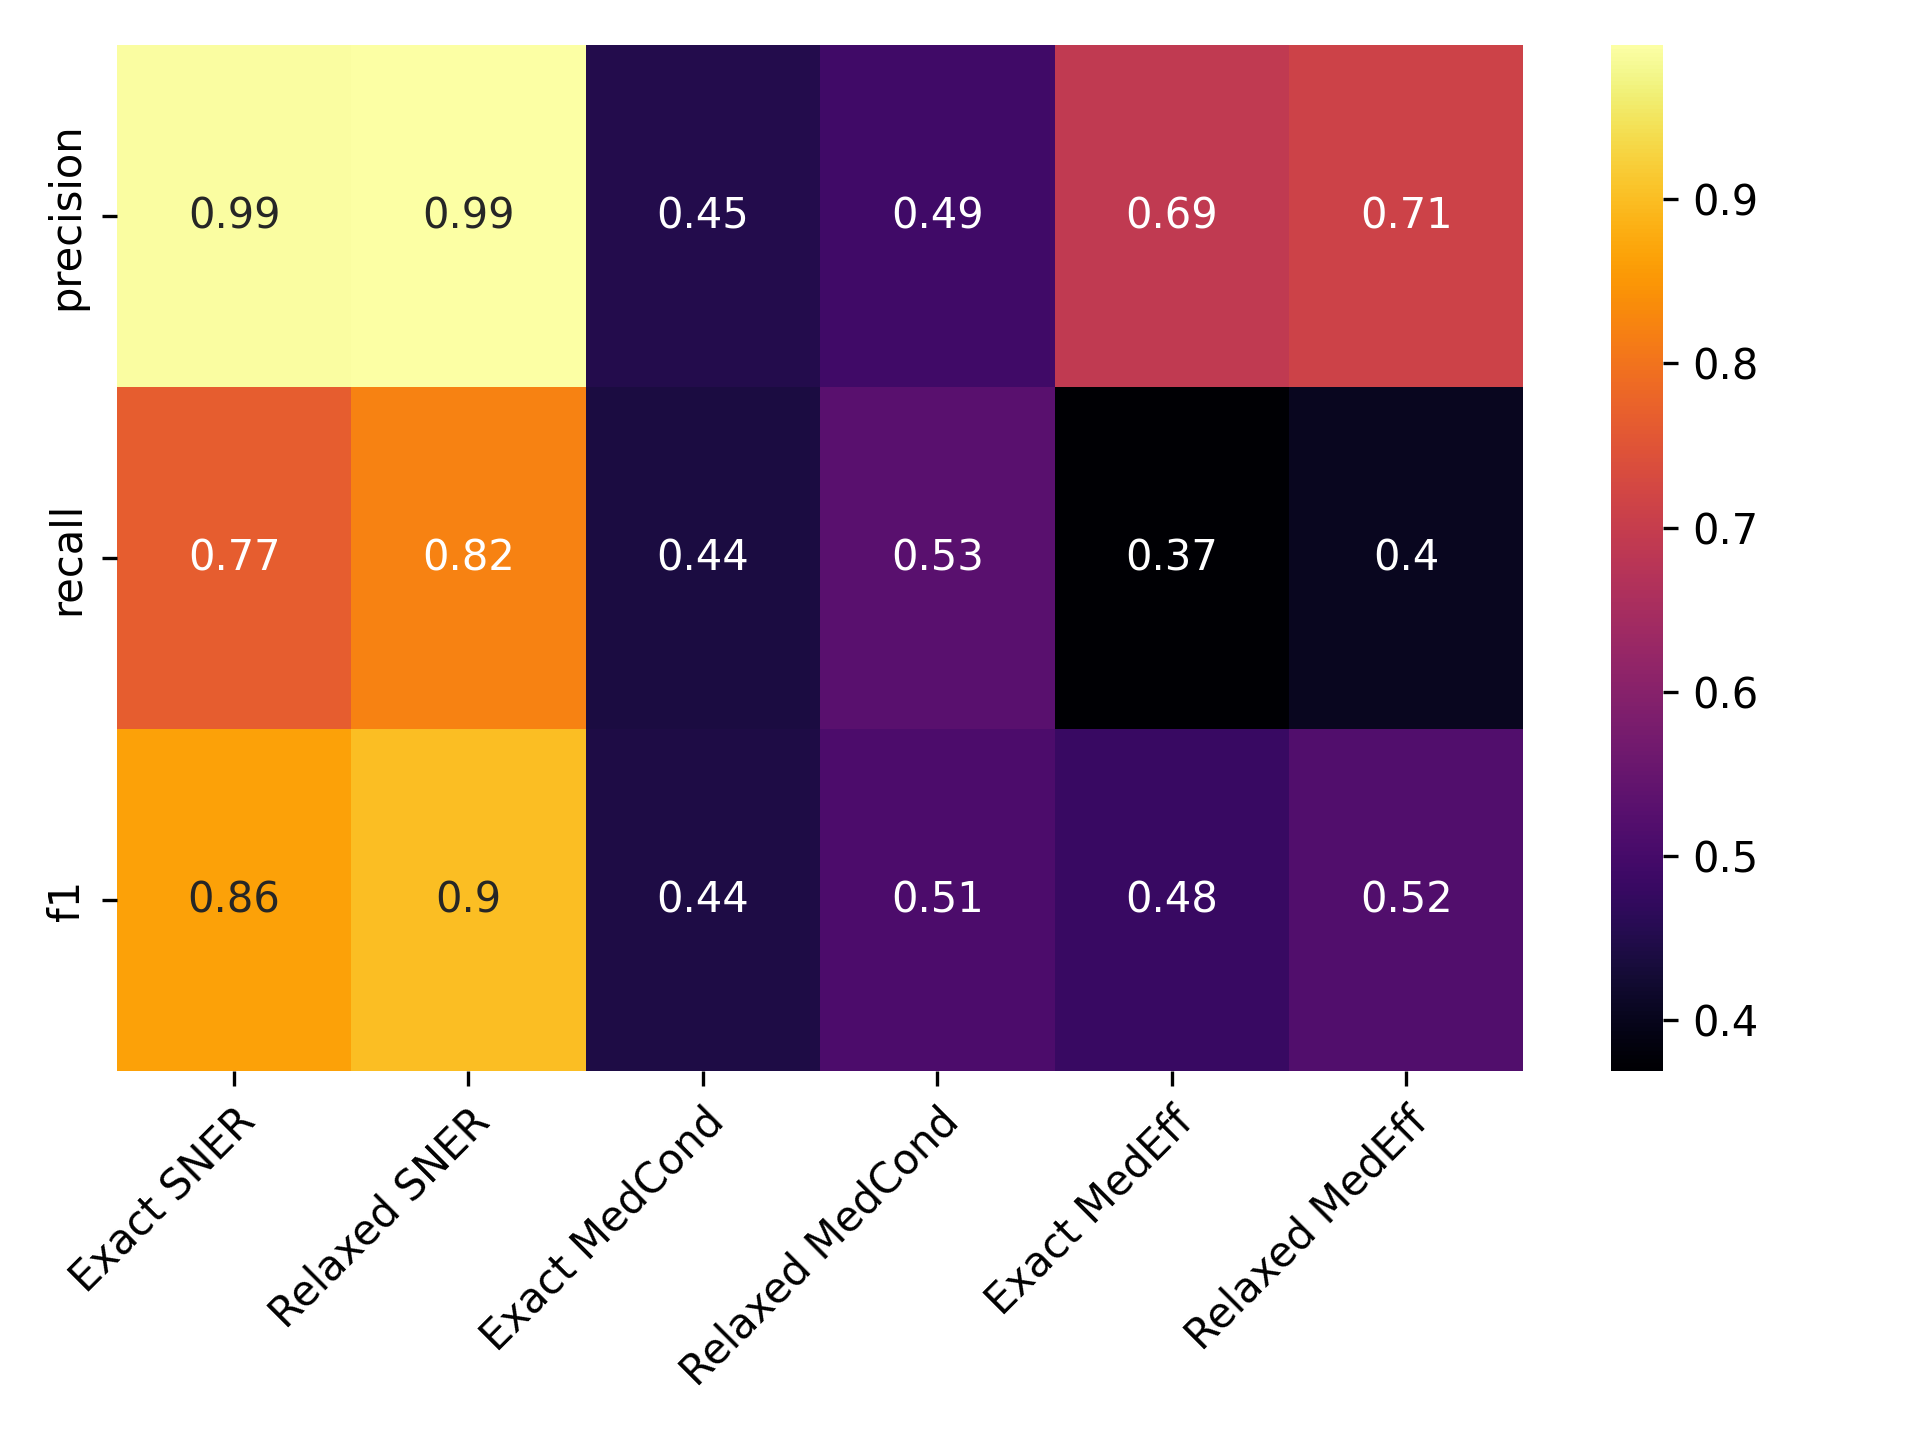

The table this chart was drawn from, first rows:
, Precise NER, Approx. NER, Precise MedCond, Approx. MedCond, Precise MedEff, Approx. MedEff
precision, 0.9893, 0.9939, 0.4505, 0.4918, 0.6889, 0.7111
recall, 0.7662, 0.8226, 0.4385, 0.5294, 0.369, 0.4048
f1, 0.8636, 0.9002, 0.4444, 0.5099, 0.4806, 0.5159
